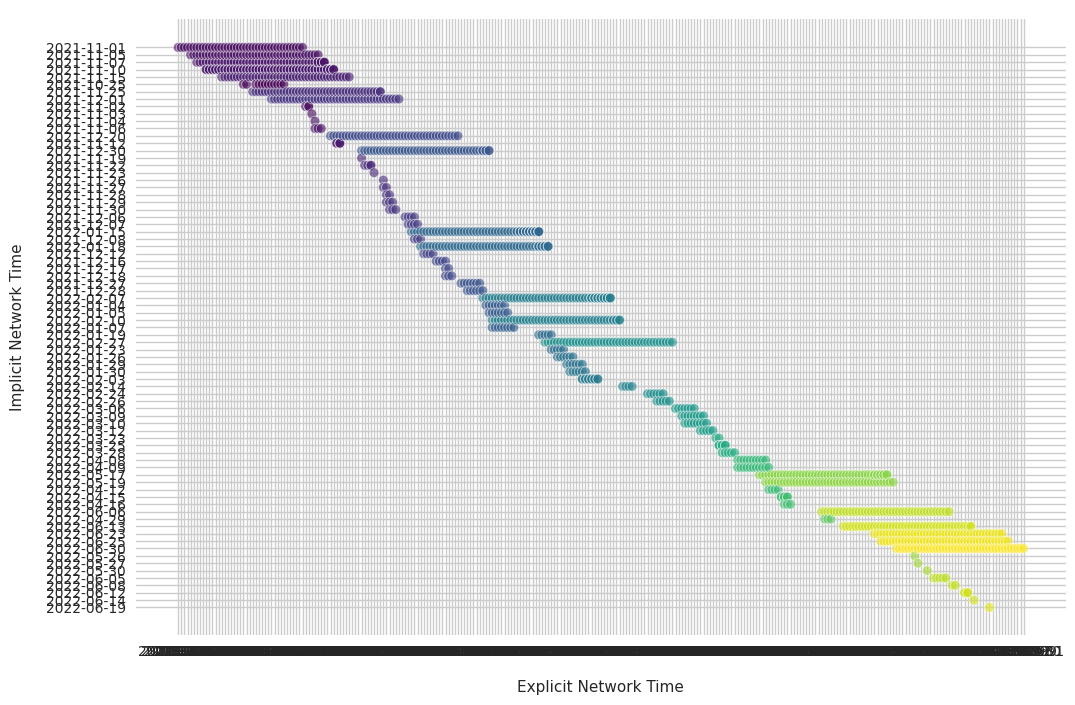

Source data for this figure (header and first rows):
node_id, xianshi_w_value, yinshi_w_value
1455041322792808448, 2021-11-02, 2021-11-01
1455041322792808448, 2021-11-03, 2021-11-01
1455041322792808448, 2021-11-04, 2021-11-01
1455041322792808448, 2021-11-05, 2021-11-01
1456441701891936512, 2021-11-06, 2021-11-05
1455041322792808448, 2021-11-06, 2021-11-01
1456441701891936512, 2021-11-07, 2021-11-05
1455041322792808448, 2021-11-07, 2021-11-01
1457408925842620416, 2021-11-08, 2021-11-07
1456441701891936512, 2021-11-08, 2021-11-05
1455041322792808448, 2021-11-08, 2021-11-01
1457408925842620416, 2021-11-09, 2021-11-07
1456441701891936512, 2021-11-09, 2021-11-05
1455041322792808448, 2021-11-09, 2021-11-01
1457408925842620416, 2021-11-10, 2021-11-07
1456441701891936512, 2021-11-10, 2021-11-05
1455041322792808448, 2021-11-10, 2021-11-01
1457408925842620416, 2021-11-11, 2021-11-07
1458355767216586752, 2021-11-11, 2021-11-10
1456441701891936512, 2021-11-11, 2021-11-05
1455041322792808448, 2021-11-11, 2021-11-01
1458373069026824192, 2021-11-11, 2021-11-10
1457408925842620416, 2021-11-12, 2021-11-07
1458355767216586752, 2021-11-12, 2021-11-10
1456441701891936512, 2021-11-12, 2021-11-05
1455041322792808448, 2021-11-12, 2021-11-01
1458373069026824192, 2021-11-12, 2021-11-10
1457408925842620416, 2021-11-13, 2021-11-07
1458355767216586752, 2021-11-13, 2021-11-10
1456441701891936512, 2021-11-13, 2021-11-05
1455041322792808448, 2021-11-13, 2021-11-01
1458373069026824192, 2021-11-13, 2021-11-10
1457408925842620416, 2021-11-14, 2021-11-07
1458355767216586752, 2021-11-14, 2021-11-10
1456441701891936512, 2021-11-14, 2021-11-05
1455041322792808448, 2021-11-14, 2021-11-01
1458373069026824192, 2021-11-14, 2021-11-10
1457408925842620416, 2021-11-15, 2021-11-07
1458355767216586752, 2021-11-15, 2021-11-10
1456441701891936512, 2021-11-15, 2021-11-05
1455041322792808448, 2021-11-15, 2021-11-01
1458373069026824192, 2021-11-15, 2021-11-10
1457408925842620416, 2021-11-16, 2021-11-07
1458355767216586752, 2021-11-16, 2021-11-10
1456441701891936512, 2021-11-16, 2021-11-05
1455041322792808448, 2021-11-16, 2021-11-01
1458373069026824192, 2021-11-16, 2021-11-10
1460193074278113280, 2021-11-16, 2021-11-15
1457408925842620416, 2021-11-17, 2021-11-07
1458355767216586752, 2021-11-17, 2021-11-10
1456441701891936512, 2021-11-17, 2021-11-05
1455041322792808448, 2021-11-17, 2021-11-01
1458373069026824192, 2021-11-17, 2021-11-10
1460193074278113280, 2021-11-17, 2021-11-15
1457408925842620416, 2021-11-18, 2021-11-07
1458355767216586752, 2021-11-18, 2021-11-10
1456441701891936512, 2021-11-18, 2021-11-05
1455041322792808448, 2021-11-18, 2021-11-01
1458373069026824192, 2021-11-18, 2021-11-10
1460193074278113280, 2021-11-18, 2021-11-15
... 1,179 more rows
